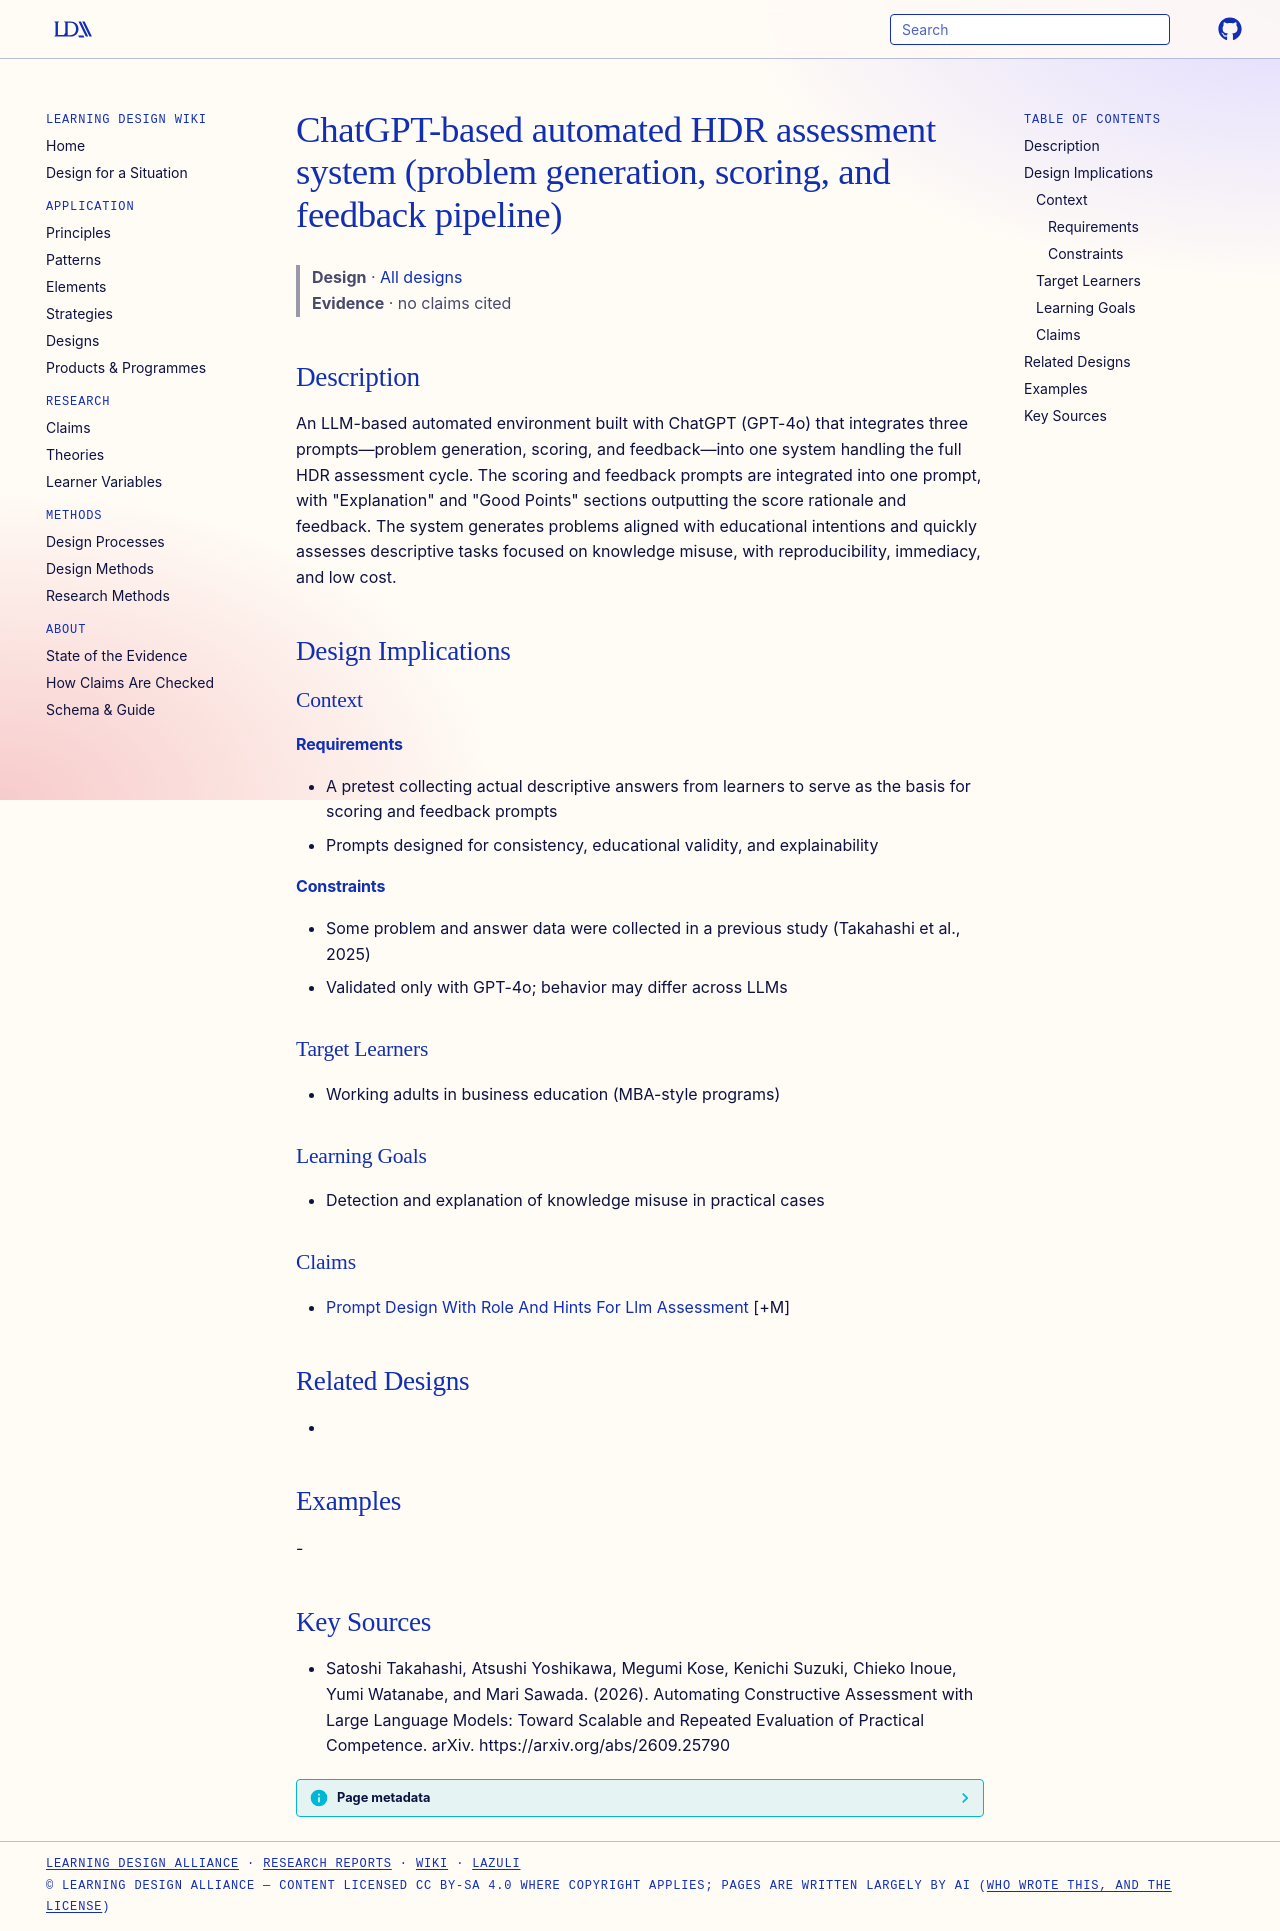

repository: Learning-Design-Alliance/learning-wiki · page: designs/chatgpt-automated-hdr-assessment-system/index.html · generator: mkdocs

---
type: design
id: chatgpt-automated-hdr-assessment-system
title: ChatGPT-based automated HDR assessment system (problem generation, scoring, and feedback pipeline)
description: An LLM-based automated environment built with ChatGPT (GPT-4o) that integrates three prompts—problem generation, scoring, and feedback—into one system handling the full HDR assessment cycle.
status: review
generated:
  by: "process:settle-candidates"
  at: 2026-10-10
sources:
  - id: satoshi-takahashi-2026
    resource: "https://arxiv.org/abs/2609.25790"
    title: "Satoshi Takahashi, Atsushi Yoshikawa, Megumi Kose, Kenichi Suzuki, Chieko Inoue, Yumi Watanabe, and Mari Sawada. (2026). Automating Constructive Assessment with Large Language Models: Toward Scalable and Repeated Evaluation of Practical Competence. arXiv. https://arxiv.org/abs/2609.25790"
    author: Satoshi Takahashi, Atsushi Yoshikawa, Megumi Kose, Kenichi Suzuki, Chieko Inoue, Yumi Watanabe, and Mari Sawada
---

# ChatGPT-based automated HDR assessment system (problem generation, scoring, and feedback pipeline)

> **Design** · [All designs](index.md)
> **Evidence** · no claims cited

## Description
An LLM-based automated environment built with ChatGPT (GPT-4o) that integrates three prompts—problem generation, scoring, and feedback—into one system handling the full HDR assessment cycle. The scoring and feedback prompts are integrated into one prompt, with "Explanation" and "Good Points" sections outputting the score rationale and feedback. The system generates problems aligned with educational intentions and quickly assesses descriptive tasks focused on knowledge misuse, with reproducibility, immediacy, and low cost.

## Design Implications

### Context
#### Requirements
- A pretest collecting actual descriptive answers from learners to serve as the basis for scoring and feedback prompts
- Prompts designed for consistency, educational validity, and explainability
#### Constraints
- Some problem and answer data were collected in a previous study (Takahashi et al., 2025)
- Validated only with GPT-4o; behavior may differ across LLMs

### Target Learners
- Working adults in business education (MBA-style programs)

### Learning Goals
- Detection and explanation of knowledge misuse in practical cases

### Claims
- [Prompt Design With Role And Hints For Llm Assessment](../strategies/prompt-design-with-role-and-hints-for-llm-assessment.md) [+M]

## Related Designs
- 

## Examples
-

## Key Sources
- Satoshi Takahashi, Atsushi Yoshikawa, Megumi Kose, Kenichi Suzuki, Chieko Inoue, Yumi Watanabe, and Mari Sawada. (2026). Automating Constructive Assessment with Large Language Models: Toward Scalable and Repeated Evaluation of Practical Competence. arXiv. https://arxiv.org/abs/2609.25790
